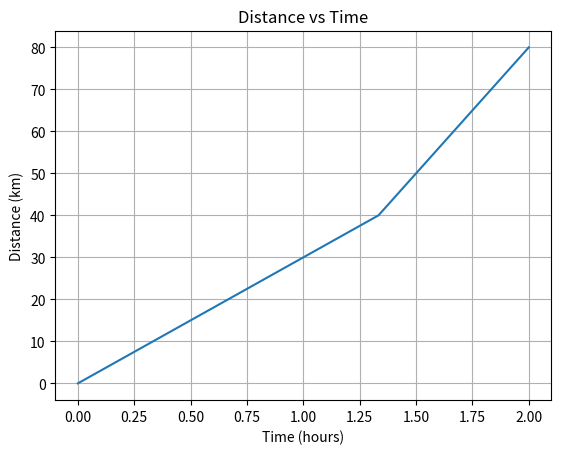

Write Python code to recreate this figure.
"""Question taken from assignment 1"""

""" An automobile travels on a straight road for 40 km at 30 km/h. It then continues in the
same direction for another 40 km at 60 km/h. (a) What is the average velocity of the
car during the full 80 km trip? (Assume that it moves in the positive x direction.) (b)
What is the average speed? (c) Graph x versus t and indicate how the average velocity
is found on the graph. """


import matplotlib.pyplot as plt

# Given data
distance1 = 40  # km
speed1 = 30     # km/h
distance2 = 40  # km
speed2 = 60     # km/h

# Calculate time for each segment
time1 = distance1 / speed1
time2 = distance2 / speed2

# Calculate total distance and time
total_distance = distance1 + distance2
total_time = time1 + time2

# Calculate average velocity
average_velocity = total_distance / total_time

# Print the results
print("Average velocity:", average_velocity, "km/h")

# Calculate average speed
average_speed = (distance1 + distance2) / (time1 + time2)
print("Average speed:", average_speed, "km/h")

# Create time intervals for the graph
time_intervals = [0, time1, total_time]

# Calculate distances at each time interval
distances = [0, distance1, total_distance]

# Plot the distance-time graph
plt.plot(time_intervals, distances)
plt.xlabel("Time (hours)")
plt.ylabel("Distance (km)")
plt.title("Distance vs Time")
plt.grid(True)
plt.show()